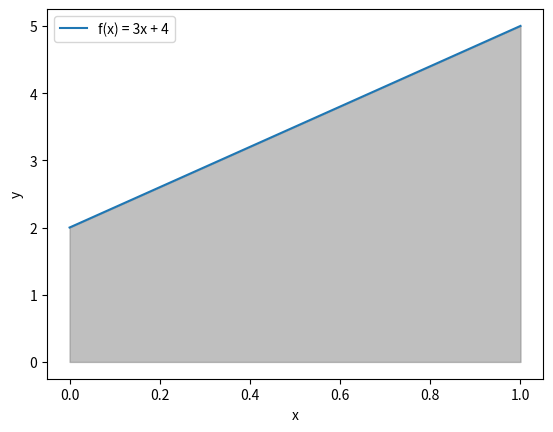

Python code for this plot:
""" Antidifferention or Integration
It means getting the original function from derived function.

Integration can be used to find areas, volumes, central points 
and many other useful things. 

Function: f = 3x + 2
Derived:  d = 3
Integral: I = 3x

y' = ax        then y = (ax^2)/2 + C
y  = ax + b    then y = (ax^2)/2 + bx + C
"""

import numpy as np
import matplotlib.pyplot as plt
from sympy import *

x = Symbol('x')
t = Symbol('t')

# f(x) = 3x + 4
function = 3*x + 2
derived  = function.diff(x)
integral = integrate(derived, x)
print(function, derived, integral) # 3*x + 4 3 3*x

# s(t) = 16t^2
s = 16*t**2
d = s.diff(t)
I = integrate(d, t)
print(s, d, I) # 16*t**2 32*t 16*t**2


# Plotting the function
def f(x):
    return 3*x + 2
x = np.linspace(0, 1, 100)
y = f(x)

fig, ax = plt.subplots()
ax.plot(x, y, label="f(x) = 3x + 4")
ax.fill_between(x, y, 0, where=(x >= 0) & (x <= 100), color="gray", alpha=0.5)
ax.set_xlabel("x")
ax.set_ylabel("y")
ax.legend()
plt.show()
